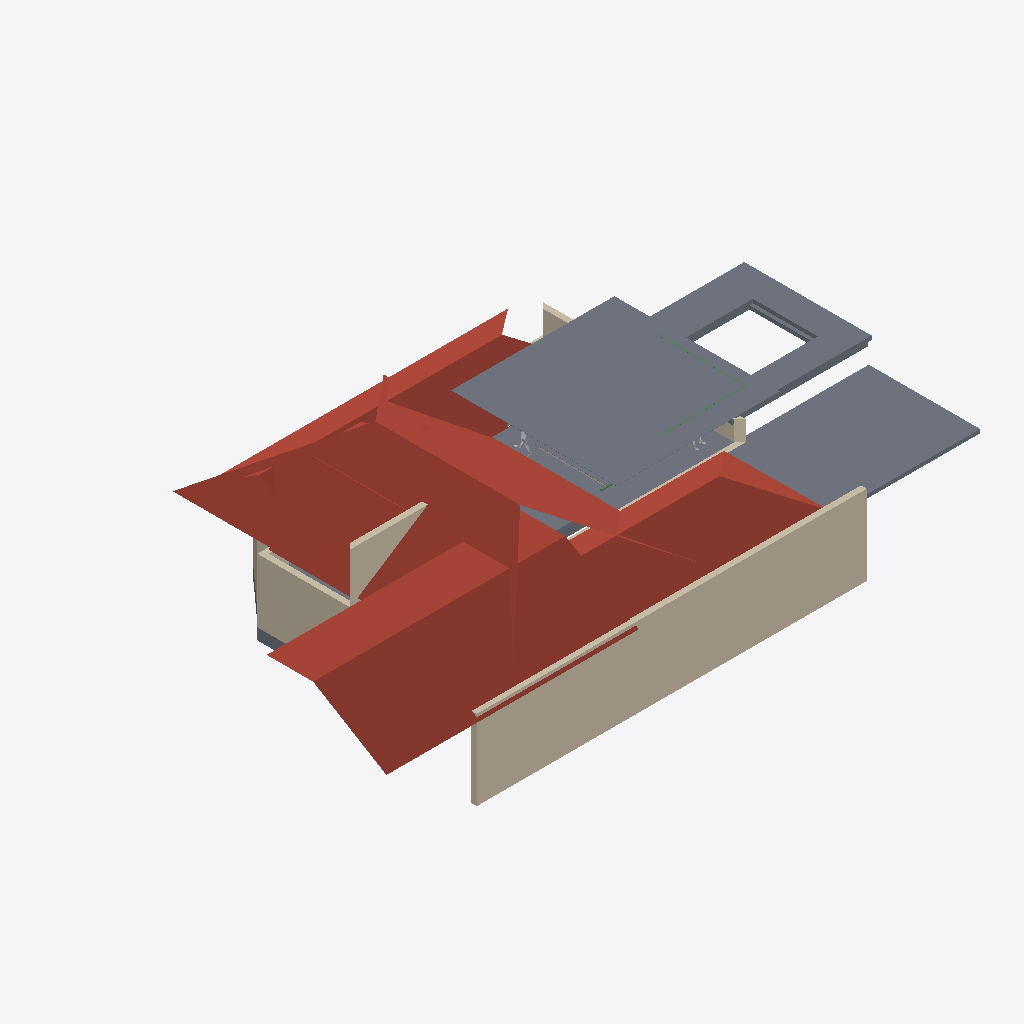
Isometric view of an IFC building model (IFC-SPF (STEP), schema IFC4X3, length unit metre), seen from the south-west, elements coloured by IFC class: 11 walls (beige), 8 slabs (grey), 5 roofs (red-brown), 3 beams (green), 2 other elements (light grey).
Extent 24.0 m × 13.9 m × 6.2 m (x, y, z). Storeys (2): GF at 0.45 m; FF at 3.00 m. Elements (98): 39 IfcWall, 17 IfcSlab, 16 IfcSystemFurnitureElement, 6 IfcBeam, 6 IfcCovering, 5 IfcBuildingElementProxy, 4 IfcColumn, 3 IfcDuctSegment, 1 IfcLightFixture, 1 IfcUnitaryEquipment.

HEADER;
FILE_DESCRIPTION(('ViewDefinition[DesignTransferView]'),'2;1');
FILE_NAME('Sunil.ifc','2026-08-07T18:04:02+05:30',(''),(''),'IfcOpenShell 0.8.5','Bonsai 0.8.5','Nobody');
FILE_SCHEMA(('IFC4X3'));
ENDSEC;
DATA;
#1=IFCPROJECT('0YzrsP2P1BpQV7dw9$7Vds',$,'My Project',$,$,$,$,(#14,#26),#9);
#31=IFCSITE('1CxhM3SXHADwOeJenRe8Ym',$,'My Site',$,$,#54,$,$,$,(8,54,48,200000),(76,36,57,100000),$,$,$);
#37=IFCBUILDING('2BCbE9kGrAPx1bgNwlSVKz',$,'My Building',$,$,#60,$,$,$,$,$,$);
#43=IFCBUILDINGSTOREY('3j7blbBZv0pgPcwV0SKpOg',$,'GF',$,$,#171,$,$,$,$);
#1756=IFCBUILDINGSTOREY('2AS214sF109xsWE6gedJVw',$,'FF',$,$,#1777,$,$,$,$);
#1975=IFCSLAB('1Gaoax_S9B2xi1rBnnvgGz',$,'Plane',$,$,#3999,#1981,$,.ROOF.);
#1950=IFCWALL('190qzqC$LEwvyGe6whzbD4',$,'Wall',$,$,#11360,#1961,$,$);
#12704=IFCSLAB('19P522yKz3YxJrzniRmYRW',$,'Plane',$,$,#12856,#12710,$,.ROOF.);
#12581=IFCSLAB('3GdT$KTMb0oQC9_D3jd3IE',$,'Slab',$,$,#14058,#12592,$,$);
#12728=IFCSLAB('31B3U3DFr6kQynao8S4BML',$,'Plane',$,$,#12861,#12734,$,.ROOF.);
#14076=IFCSLAB('0QZDE_Lcb4MfGrMySLx0S5',$,'Slab',$,$,#14181,#14087,$,$);
#12690=IFCSLAB('3rXNNWj4r1PedbBSn7X2Fy',$,'Plane',$,$,#12851,#12696,$,.ROOF.);
#3922=IFCSLAB('3p9ucUG4L4mx1BDCY4mxYu',$,'Slab',$,$,#4004,#3933,$,$);
#1868=IFCSLAB('2FugePEy17sfor4hvvv_ks',$,'Plane',$,$,#2546,#1869,$,.ROOF.);
#172=IFCWALL('2VZRG5T$fAi9ZVelvzcLTv',$,'Wall',$,$,#1095,#179,$,.SOLIDWALL.);
#11695=IFCSLAB('3uJhIcBEf9lhIBqmu$kK_X',$,'Slab',$,$,#12766,#11708,$,$);
#796=IFCWALL('0BEAgfJO1BGeiCw20jTCQj',$,'Wall',$,$,#1754,#802,$,$);
#12088=IFCSLAB('1Sd2YZPwLDy9Tedrdfzdzn',$,'Slab',$,$,#12796,#12100,$,$);
#3946=IFCWALL('3KCMvS12z2ewTABhQKFQNU',$,'Wall',$,$,#3975,#3957,$,$);
#1551=IFCSLAB('2qMzXa7sjDTv4j5DKY7vcB',$,'Slab',$,$,#1734,#1562,$,$);
#1380=IFCSLAB('35UW3ccLL14AElz4hwkW6Q',$,'Slab',$,$,#1729,#1395,$,$);
#746=IFCWALL('08$Jgk3_vDpfyMgrTWdgfT',$,'Wall',$,$,#1481,#752,$,$);
#13813=IFCSLAB('2LuP6DRa5BSA9L0Dp6VTSs',$,'Slab',$,$,#13922,#13824,$,$);
#303=IFCWALL('12wfyxrgLBmxs37agA5oif',$,'Wall',$,$,#564,#309,$,$);
#10848=IFCBUILDINGELEMENTPROXY('0vmtFliWb8AvhfUKgI4hUG',$,'BuildingElementProxy',$,$,#10904,#10884,$,$);
#12533=IFCBEAM('0qhF7ws1z5QeW0nuwu_Nib',$,'Beam',$,$,#14053,#12544,$,$);
#12506=IFCBEAM('3wOTJIDcXDTeSP0WuohFR3',$,'Beam',$,$,#14063,#12517,$,$);
#253=IFCWALL('3gTXwCI6f159BMCqHPIUdt',$,'Wall',$,$,#264,#259,$,$);
#11751=IFCWALL('0fY6cPOJP8jAAt5Uuz$cLK',$,'Wall',$,$,#12751,#11762,$,$);
#278=IFCWALL('1OK7o4BVz2yeXWH7gABU7a',$,'Wall',$,$,#289,#284,$,$);
#11135=IFCBUILDINGELEMENTPROXY('06mirac4X24edMCpeQjZLB',$,'BuildingElementProxy',$,$,#11277,#11148,$,$);
#12113=IFCWALL('2JQbbNuSX6uxqYW4SwjKiu',$,'Wall',$,$,#12781,#12125,$,$);
#12252=IFCBEAM('2TwwGrXSL0HOstsYv2poJJ',$,'Beam',$,$,#12841,#12263,$,$);
#696=IFCWALL('2e4UyDvUn3rxvbrrcj2m2N',$,'Wall',$,$,#1407,#702,$,$);
ENDSEC;
